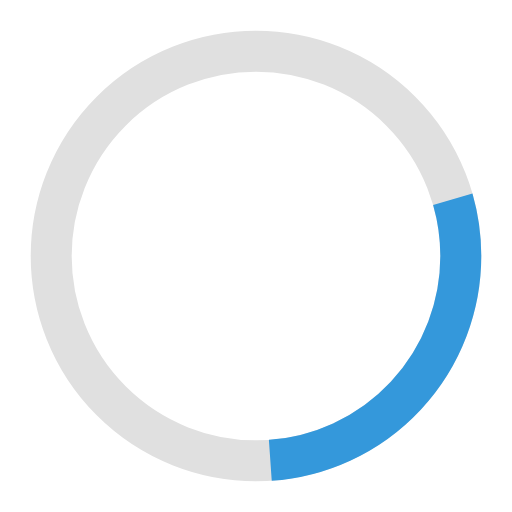
t = 0.00 s
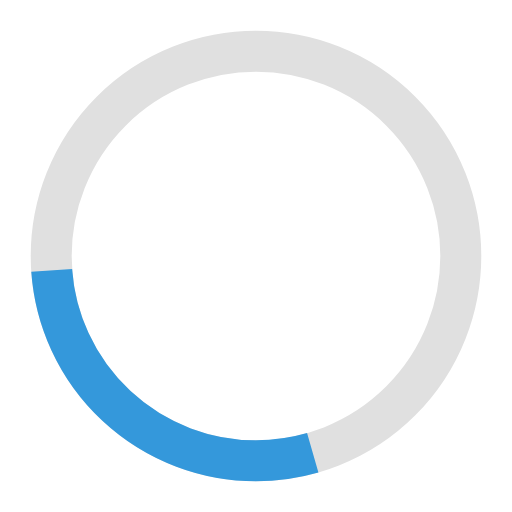
t = 0.25 s
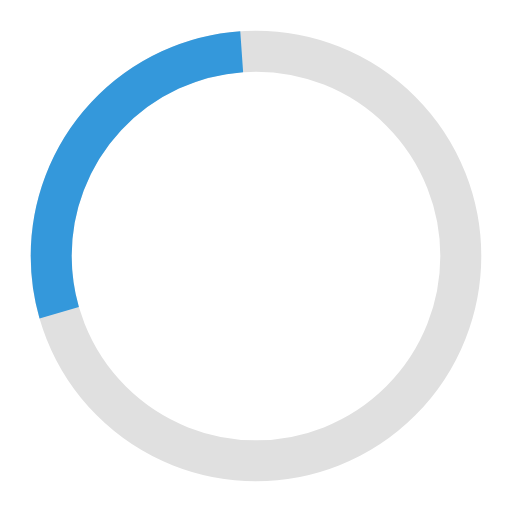
t = 0.50 s
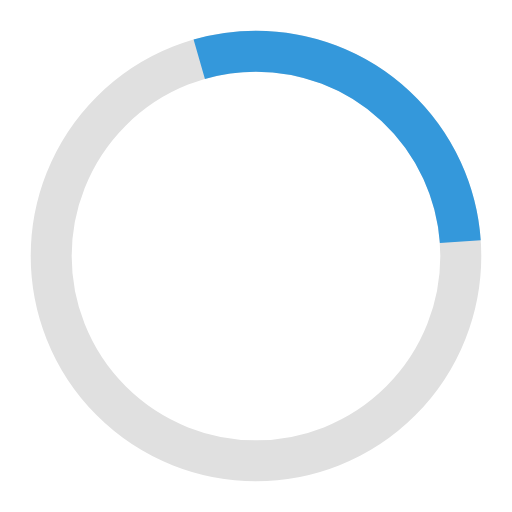
t = 0.75 s

The animated SVG that drew these frames (rendered in a browser with its animation timeline set to each time). Animation: 1 SMIL element (animateTransform=1); one cycle of 1.00 s, repeats indefinitely.

<svg xmlns="http://www.w3.org/2000/svg" viewBox="0 0 100 100">
  <circle cx="50" cy="50" r="40" stroke="#e0e0e0" stroke-width="8" fill="none" />
  <circle cx="50" cy="50" r="40" stroke="#3498db" stroke-width="8" fill="none" stroke-dasharray="60 180">
    <animateTransform
      attributeName="transform"
      attributeType="XML"
      type="rotate"
      from="0 50 50"
      to="360 50 50"
      dur="1s"
      repeatCount="indefinite" />
  </circle>
</svg>
